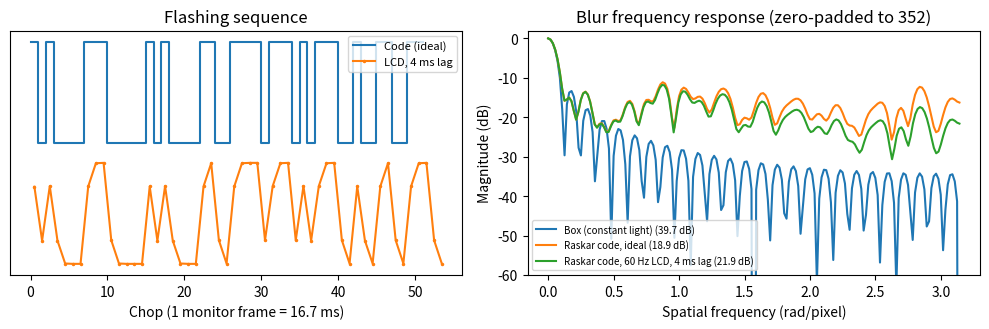

Source code (Python):
"""MECH5720 Group 10 -- flashing code analysis.
Code from Raskar, Agrawal & Tumblin, "Coded Exposure Photography:
Motion Deblurring using Fluttered Shutter", SIGGRAPH 2006.
Reproduces their noise-amplification figures and adds an LCD-lag model."""
import numpy as np, matplotlib
matplotlib.use("Agg"); import matplotlib.pyplot as plt

RASKAR = np.array([int(c) for c in "1010000111000001010000110011110111010111001001100111"])
BOX = np.ones(52)

def smear_matrix(code, n=300):
    """(n+k-1) x n matrix: each unknown pixel smeared by the normalised code."""
    c = code / code.sum(); k = len(c)
    A = np.zeros((n + k - 1, n))
    for j in range(n): A[j:j + k, j] = c
    return A

def noise_amp_db(code, n=300):
    """Paper's metric: max of (A^T A)^-1, in dB (sigma^2 = 1)."""
    A = smear_matrix(code, n)
    return 10 * np.log10(np.linalg.inv(A.T @ A).max())

def lcd_kernel(code, refresh_hz=60, tau_ms=4.0, dt=0.05):
    """Code as the monitor actually emits it: first-order lag of time constant
    tau_ms, then averaged back to one sample per chop. The monitor we measured
    on the rig is asymmetric (about 44 ms to brighten, dims at once); that
    model lives in software/deconvolution/real.py (MONITOR)."""
    chop = 1000 / refresh_hz; L = int(round(chop / dt)); a = min(dt / tau_ms, 1.0)
    s = np.r_[np.repeat(code, L), np.zeros(int(6 * tau_ms / dt))].astype(float)
    y = np.zeros_like(s)
    for i in range(1, len(s)): y[i] = y[i - 1] + a * (s[i] - y[i - 1])
    y = np.r_[y, np.zeros((-len(y)) % L)]
    return y.reshape(-1, L).mean(1)

def spectrum_db(code, pad=300):
    F = np.abs(np.fft.rfft(code / code.sum(), len(code) + pad))
    return 20 * np.log10(np.maximum(F, 1e-12))

if __name__ == "__main__":
    lag = lcd_kernel(RASKAR, tau_ms=4)
    rows = [("Box (constant light)", BOX), ("Raskar code, ideal", RASKAR),
            ("Raskar code, 60 Hz LCD, 4 ms lag", lag)]
    for name, c in rows: print(f"{name:34s} noise amplification {noise_amp_db(c):6.2f} dB")

    fig, ax = plt.subplots(1, 2, figsize=(10, 3.4))
    t = np.arange(52)
    ax[0].step(t, RASKAR + 1.2, where="post", label="Code (ideal)")
    ax[0].plot(np.arange(len(lag)) + 0.5, lag / lag.max(), ".-", ms=3, label="LCD, 4 ms lag")
    ax[0].set(xlabel="Chop (1 monitor frame = 16.7 ms)", yticks=[], title="Flashing sequence")
    ax[0].legend(fontsize=8, loc="upper right")
    for name, c in rows:
        f = np.linspace(0, np.pi, len(spectrum_db(c)))
        ax[1].plot(f, spectrum_db(c), label=f"{name} ({noise_amp_db(c):.1f} dB)")
    ax[1].set(ylim=(-60, 2), xlabel="Spatial frequency (rad/pixel)", ylabel="Magnitude (dB)",
              title="Blur frequency response (zero-padded to 352)")
    ax[1].legend(fontsize=7, loc="lower left")
    fig.tight_layout(); fig.savefig("code_spectrum.png", dpi=160)
